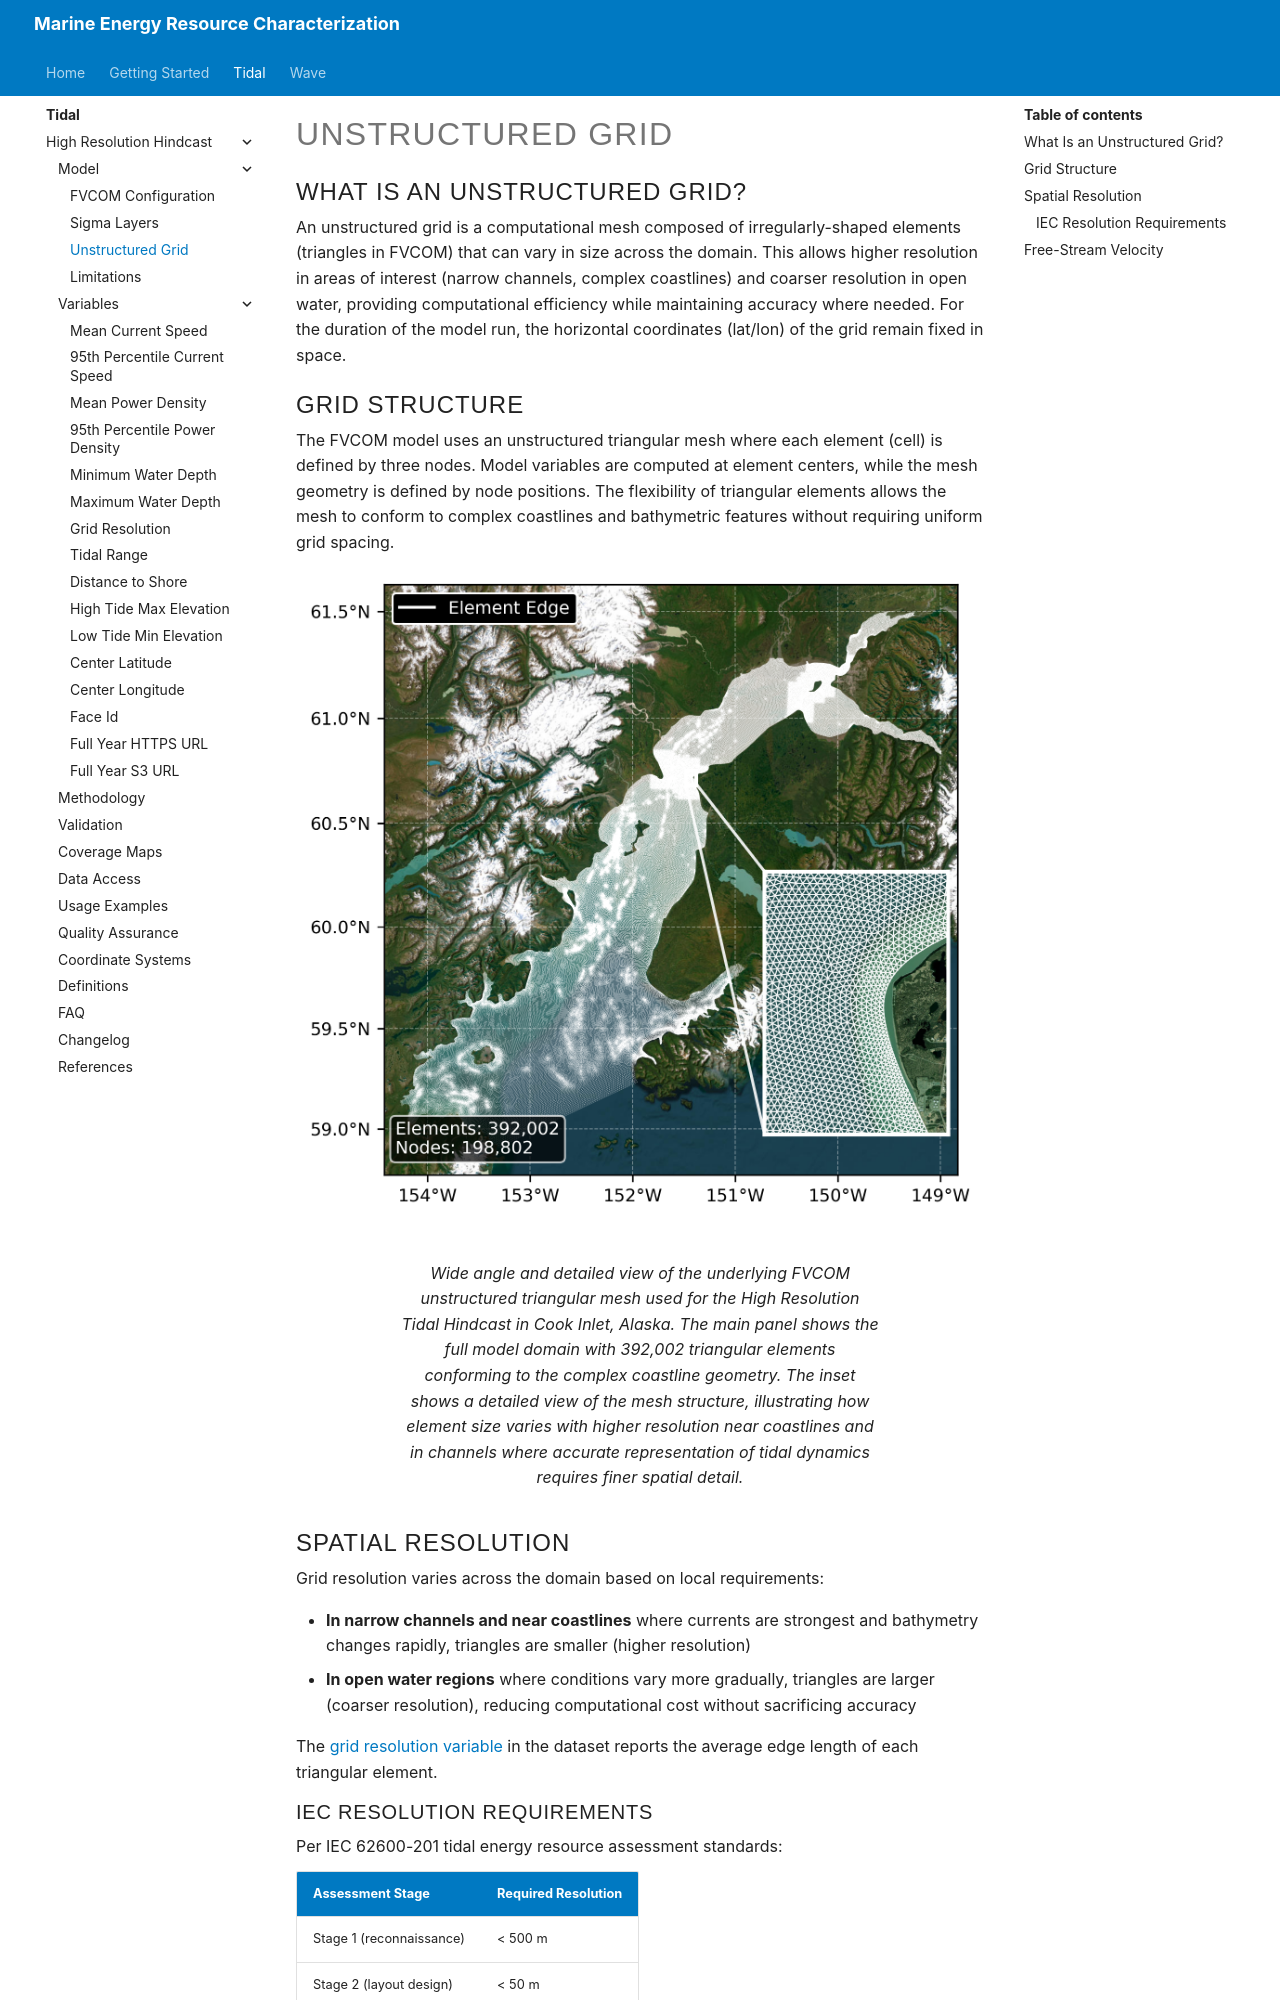

repository: NatLabRockies/Marine_Energy_Resource_Characterization · page: pr-preview/pr-4/tidal/high_resolution_hindcast/unstructured-grid/index.html · generator: mkdocs

# Unstructured Grid

## What Is an Unstructured Grid?

An unstructured grid is a computational mesh composed of irregularly-shaped elements (triangles in FVCOM) that can vary in size across the domain. This allows higher resolution in areas of interest (narrow channels, complex coastlines) and coarser resolution in open water, providing computational efficiency while maintaining accuracy where needed. For the duration of the model run, the horizontal coordinates (lat/lon) of the grid remain fixed in space.

## Grid Structure

The FVCOM model uses an unstructured triangular mesh where each element (cell) is defined by three nodes. Model variables are computed at element centers, while the mesh geometry is defined by node positions. The flexibility of triangular elements allows the mesh to conform to complex coastlines and bathymetric features without requiring uniform grid spacing.

<figure markdown="span">
  ![FVCOM unstructured triangular mesh](../../assets/unstructured_grid_overview.png){ width="100%" }
  <figcaption>Wide angle and detailed view of the underlying FVCOM unstructured triangular mesh used for the High Resolution Tidal Hindcast in Cook Inlet, Alaska. The main panel shows the full model domain with 392,002 triangular elements conforming to the complex coastline geometry. The inset shows a detailed view of the mesh structure, illustrating how element size varies with higher resolution near coastlines and in channels where accurate representation of tidal dynamics requires finer spatial detail.</figcaption>
</figure>

## Spatial Resolution

Grid resolution varies across the domain based on local requirements:

- **In narrow channels and near coastlines** where currents are strongest and bathymetry changes rapidly, triangles are smaller (higher resolution)
- **In open water regions** where conditions vary more gradually, triangles are larger (coarser resolution), reducing computational cost without sacrificing accuracy

The [grid resolution variable](variables/grid-resolution.md) in the dataset reports the average edge length of each triangular element.
